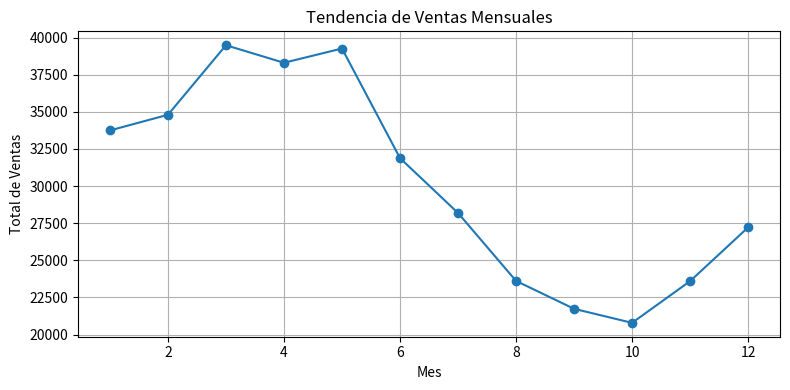
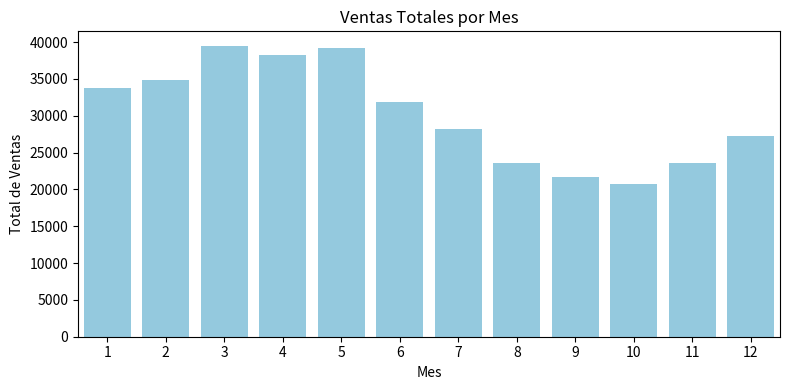

Write the Python code that produced these figures, in order.
#!/usr/bin/env python3
"""
Generador de dataset sintético de ventas (traducción desde R).
Genera `ventas_2023.csv`, muestra estadísticas básicas, calcula la
correlación entre 'monto' y 'cantidad' y exporta gráficos simples.

Requisitos: pandas, numpy, matplotlib, seaborn (opcional).
"""

import sys

try:
    import numpy as np
    import pandas as pd
    import matplotlib.pyplot as plt
    import seaborn as sns
except ImportError as e:
    missing = str(e).split(" ")[-1]
    print("Falta una dependencia:", e)
    print("Instala dependencias con: pip install -r requirements.txt")
    sys.exit(1)

from datetime import datetime

RANDOM_SEED = 123
np.random.seed(RANDOM_SEED)

# Fechas para todo 2023
fechas = pd.date_range(start='2023-01-01', end='2023-12-31', freq='D')
N = len(fechas)

# Generar monto con estacionalidad (similar a la fórmula R)
base = np.random.normal(loc=1000, scale=200, size=N)
season = 1 + 0.3 * np.sin(2 * np.pi * (np.arange(1, N+1)) / 365)
monto = np.round(base * season, 2)

productos = ["Laptop", "Smartphone", "Tablet", "Smartwatch"]
regiones = ["Norte", "Sur", "Este", "Oeste"]
metodos_pago = ["Crédito", "Débito", "Efectivo"]

producto = np.random.choice(productos, size=N, replace=True)
region = np.random.choice(regiones, size=N, replace=True)
tipo_pago = np.random.choice(metodos_pago, size=N, replace=True)
cantidad = np.random.randint(1, 11, size=N)

ventas = pd.DataFrame({
    'fecha': fechas,
    'monto': monto,
    'producto': producto,
    'region': region,
    'tipo_pago': tipo_pago,
    'cantidad': cantidad
})

# Añadir mes y día de la semana
ventas['mes'] = ventas['fecha'].dt.strftime('%m')
try:
    # Intentar nombre de día en español si la versión de pandas lo permite
    ventas['dia_semana'] = ventas['fecha'].dt.day_name(locale='es')
except Exception:
    ventas['dia_semana'] = ventas['fecha'].dt.day_name()

# Guardar CSV
csv_path = 'ventas_2023.csv'
ventas.to_csv(csv_path, index=False)
print(f"Archivo guardado: {csv_path} (filas={len(ventas)})")

# Estadísticas básicas
total_ventas = ventas['monto'].sum()
promedio_venta = ventas['monto'].mean()
max_venta = ventas['monto'].max()
min_venta = ventas['monto'].min()

print("\nResumen estadístico:")
print(f"Total ventas: {total_ventas:,.2f}")
print(f"Promedio venta: {promedio_venta:,.2f}")
print(f"Máx venta: {max_venta:,.2f}")
print(f"Mín venta: {min_venta:,.2f}")

# Correlación entre monto y cantidad
corr = ventas[['monto', 'cantidad']].corr()
print("\nMatriz de correlación (monto, cantidad):")
print(corr)

# Patrones mensuales
patrones_mensuales = ventas.groupby('mes', sort=False).agg(total_ventas=('monto', 'sum')).reset_index()
# Asegurar orden cronológico
patrones_mensuales['mes'] = patrones_mensuales['mes'].astype(int)
patrones_mensuales = patrones_mensuales.sort_values('mes')

# Plots (se guardan como archivos PNG)
plt.figure(figsize=(8,4))
plt.plot(patrones_mensuales['mes'], patrones_mensuales['total_ventas'], marker='o')
plt.title('Tendencia de Ventas Mensuales')
plt.xlabel('Mes')
plt.ylabel('Total de Ventas')
plt.grid(True)
plt.tight_layout()
plt.savefig('tendencia_mensual.png')
print("Gráfico guardado: tendencia_mensual.png")
plt.close()

# Gráfico de barras
plt.figure(figsize=(8,4))
sns.barplot(x=patrones_mensuales['mes'], y=patrones_mensuales['total_ventas'], color='skyblue')
plt.title('Ventas Totales por Mes')
plt.xlabel('Mes')
plt.ylabel('Total de Ventas')
plt.tight_layout()
plt.savefig('ventas_por_mes.png')
print("Gráfico guardado: ventas_por_mes.png")
plt.close()

print('\nProceso completado.')
